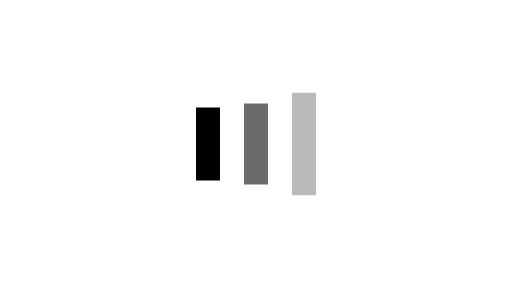
t = 0.00 s
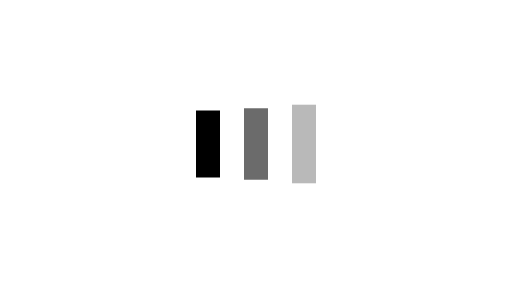
t = 0.13 s
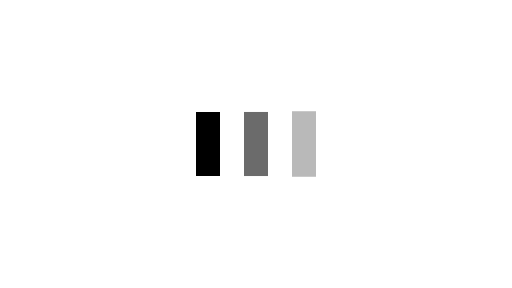
t = 0.38 s
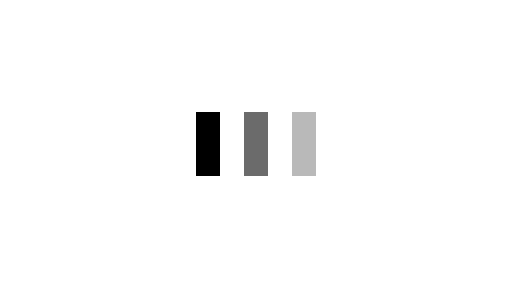
t = 0.50 s
t = 0.63 s: frame unchanged from t = 0.50 s, image omitted
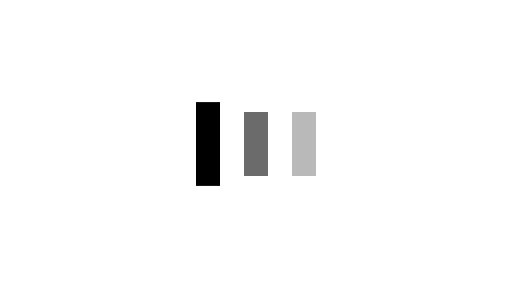
t = 0.88 s

The animated SVG that drew these frames (rendered in a browser with its animation timeline set to each time). Animation: 6 SMIL elements (animate=6); one cycle of 1.00 s, repeats indefinitely.

<?xml version="1.0" encoding="utf-8"?>
<svg xmlns="http://www.w3.org/2000/svg" xmlns:xlink="http://www.w3.org/1999/xlink" style="margin: auto; background: rgb(255, 255, 255); display: block; shape-rendering: auto;" width="320" height="180" viewBox="0 0 320 180" preserveAspectRatio="xMidYMid">
<rect x="122.5" y="70" width="15" height="40" fill="#000000">
  <animate attributeName="y" repeatCount="indefinite" dur="1s" calcMode="spline" keyTimes="0;0.5;1" values="58;70;70" keySplines="0 0.5 0.5 1;0 0.5 0.5 1" begin="-0.2s"></animate>
  <animate attributeName="height" repeatCount="indefinite" dur="1s" calcMode="spline" keyTimes="0;0.5;1" values="64;40;40" keySplines="0 0.5 0.5 1;0 0.5 0.5 1" begin="-0.2s"></animate>
</rect>
<rect x="152.5" y="70" width="15" height="40" fill="#6b6b6b">
  <animate attributeName="y" repeatCount="indefinite" dur="1s" calcMode="spline" keyTimes="0;0.5;1" values="58;70;70" keySplines="0 0.5 0.5 1;0 0.5 0.5 1" begin="-0.1s"></animate>
  <animate attributeName="height" repeatCount="indefinite" dur="1s" calcMode="spline" keyTimes="0;0.5;1" values="64;40;40" keySplines="0 0.5 0.5 1;0 0.5 0.5 1" begin="-0.1s"></animate>
</rect>
<rect x="182.5" y="70" width="15" height="40" fill="#b9b9b9">
  <animate attributeName="y" repeatCount="indefinite" dur="1s" calcMode="spline" keyTimes="0;0.5;1" values="58;70;70" keySplines="0 0.5 0.5 1;0 0.5 0.5 1"></animate>
  <animate attributeName="height" repeatCount="indefinite" dur="1s" calcMode="spline" keyTimes="0;0.5;1" values="64;40;40" keySplines="0 0.5 0.5 1;0 0.5 0.5 1"></animate>
</rect>
</svg>
